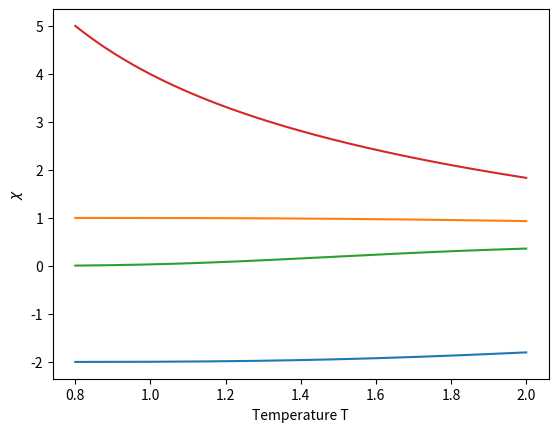

Write Python code to recreate this figure.
from numpy import *
import matplotlib.pyplot as ppl

n=10000
J=1
k=1
T=linspace(0.8,2.0,n)
b=1/(T*k)


E=-8*J*sinh(8*b*J)/(cosh(8*b*J)+3)
E2=64*J*J*cosh(8*b*J)/(cosh(8*b*J)+3)
M_abs=(2*e**(8*b*J)+4)/(cosh(8*b*J)+3)
M=0
M2=(8*e**(8*b*J)+8)/(cosh(8*b*J)+3)
chi=(M2)/(k*T)
cv=(E2-E**2)/(k*T*T)
    

ppl.grid()
ppl.plot(T,E/4)
ppl.xlabel("Temperature T")
ppl.ylabel(r"$\langle E \rangle$")
ppl.show()

ppl.grid()
ppl.plot(T,M_abs/4)
ppl.xlabel("Temperature T")
ppl.ylabel(r"$\langle |M| \rangle$")
ppl.show()

ppl.grid()
ppl.plot(T,cv/4)
ppl.xlabel("Temperature T")
ppl.ylabel(r"$C_V$")
ppl.show()

ppl.grid()
ppl.plot(T,chi/4)
ppl.xlabel("Temperature T")
ppl.ylabel(r"$\chi$")
ppl.show()

